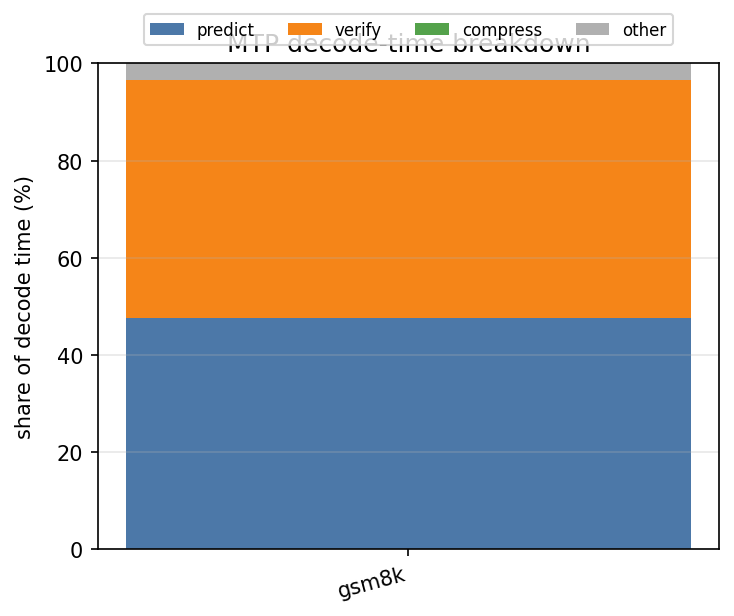

Data behind this chart, as committed beside it:
group, n_samples, decode_steps, comp_step_frac, t_total, predict_s, verify_s, compress_s, other_s, predict_pct, verify_pct, compress_pct, other_pct
gsm8k, 2, 61, 0.0, 2.921, 1.387, 1.432, 0.0, 0.102, 47.49, 49.01, 0.0, 3.5
